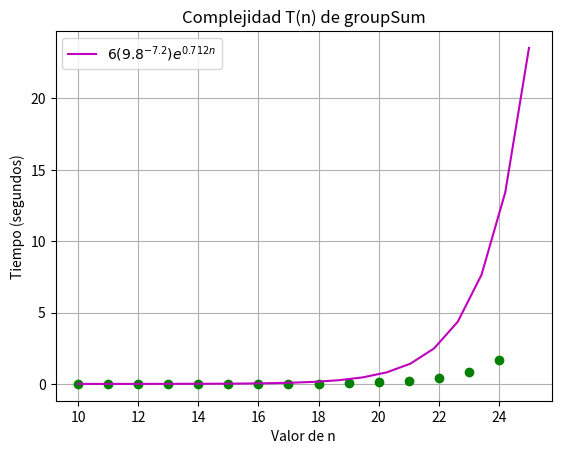

Recreate this plot in Python.
from time import time
import matplotlib.pyplot as plt
import numpy as np

def Suma_grupo(start, nums, target):
    if (start == len(nums)):        #c1
        return target == 0          #T(n) = c1 + c2
    else:
        return Suma_grupo(start+1, nums, target-nums[start]) or Suma_grupo(start+1, nums, target) #T(n) = c3 + 2*T(n-1)
        #T(n) = c1*2^(n-1) + c3*(2^n-1)
        
for n in range(10,25):
    T1 = time()
    Suma_grupo(0, [0]*n, 10)
    T2 = time()
    print(T2-T1)
    plt.plot(n, T2-T1, 'go')

def exponencial(k):
    return (6*(9.8**-7.2))*(np.e**(0.712*k)) #Gráfica exponencial de tendencia

z=np.linspace(10,25,20)
plt.plot(z,exponencial(z), label=r'$6(9.8^{-7.2})e^{0.712n}$', color='m') 

plt.legend(loc=2)
plt.title('Complejidad T(n) de groupSum')
plt.xlabel('Valor de n')
plt.ylabel('Tiempo (segundos)')  
plt.grid(True)
  
plt.show()
